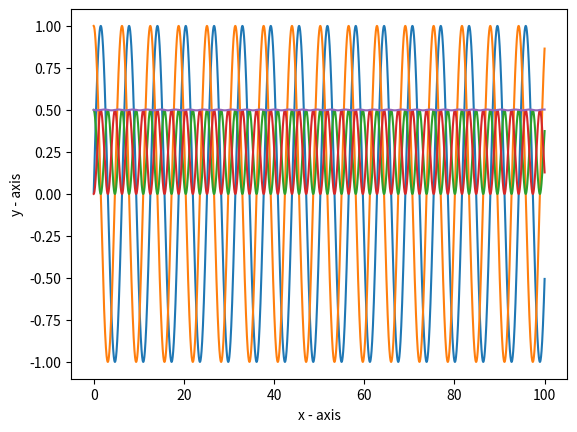

Python code for this plot:
import matplotlib.pyplot as plt
def Harmonic_Oscillator(mass, k, initial_pos,initial_vel, initial_time, dt, max_time, w):
   position_time = []
   velocity_time = []
   position = []
   velocity = []
   Kinetic_Energy = []
   Potential_ENergy = []
   Total_Energy = []
   while initial_time < max_time:
       initial_time = initial_time + dt
       position_time.append(initial_time)
       initial_pos = initial_pos + initial_vel * dt
       position.append(initial_pos)
       velocity_time.append(initial_time - (dt/2))
       initial_vel = initial_vel - w * w * initial_pos * dt
       velocity.append(initial_vel)
       Kinetic_Energy.append(0.5 * initial_vel * initial_vel)
       Potential_ENergy.append(0.5 * initial_pos * initial_pos)
       Total_Energy.append(0.5 * initial_vel * initial_vel + 0.5 * initial_pos * initial_pos)
   plt.plot(position_time, position,label = 'position')
   plt.plot(velocity_time, velocity,label = "velocity")
   plt.plot(position_time, Kinetic_Energy, label = "K.E")
   plt.plot(position_time, Potential_ENergy, label = "P.E")
   plt.plot(position_time, Total_Energy, label = "T.E")
   plt.xlabel('x - axis')
   plt.ylabel('y - axis')
   plt.show()

if __name__ == "__main__":
   Harmonic_Oscillator(1,1,0,1,0,0.01,100,1)